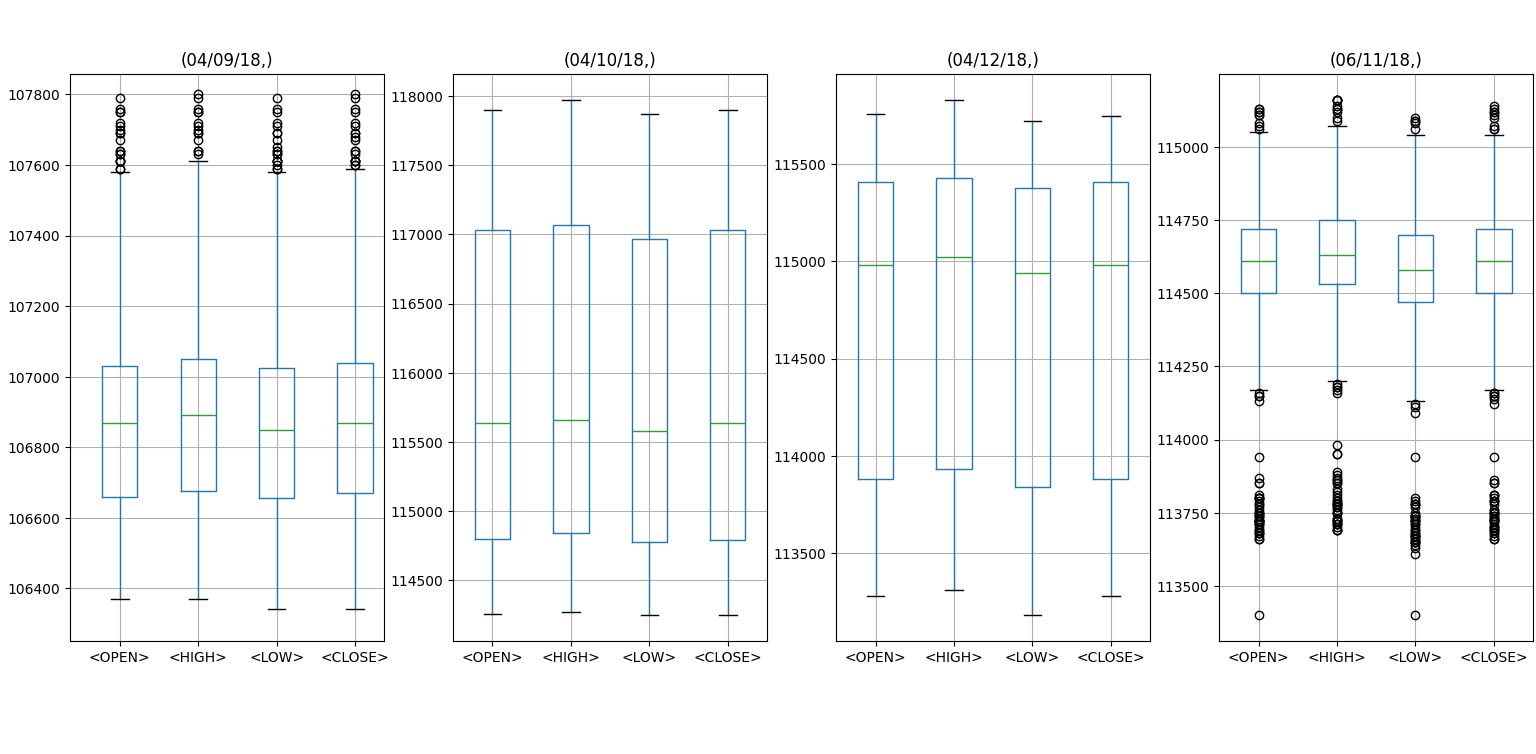

Data behind this chart, as committed beside it:
<DATE>, <OPEN>, <HIGH>, <LOW>, <CLOSE>
04/09/18, 107580, 107580, 107540, 107540
04/09/18, 107700, 107700, 107610, 107610
04/09/18, 107500, 107500, 107500, 107500
04/09/18, 107570, 107570, 107570, 107570
04/09/18, 107560, 107560, 107560, 107560
04/09/18, 107610, 107610, 107610, 107610
04/09/18, 107630, 107640, 107630, 107640
04/09/18, 107670, 107670, 107670, 107670
04/09/18, 107530, 107530, 107490, 107490
04/09/18, 107530, 107530, 107490, 107490
04/09/18, 107550, 107550, 107550, 107550
04/09/18, 107640, 107800, 107640, 107800
04/09/18, 107760, 107760, 107760, 107760
04/09/18, 107710, 107710, 107710, 107710
04/09/18, 107790, 107790, 107790, 107790
04/09/18, 107750, 107750, 107750, 107750
04/09/18, 107720, 107720, 107650, 107680
04/09/18, 107750, 107750, 107720, 107720
04/09/18, 107610, 107610, 107600, 107600
04/09/18, 107580, 107580, 107580, 107580
04/09/18, 107510, 107580, 107510, 107580
04/09/18, 107590, 107590, 107590, 107590
04/09/18, 107550, 107550, 107510, 107510
04/09/18, 107550, 107550, 107550, 107550
04/09/18, 107450, 107450, 107430, 107430
04/09/18, 107530, 107530, 107530, 107530
04/09/18, 107590, 107600, 107590, 107600
04/09/18, 107690, 107690, 107690, 107690
04/09/18, 107610, 107610, 107610, 107610
04/09/18, 107640, 107640, 107640, 107640
04/09/18, 107690, 107690, 107690, 107690
04/09/18, 107610, 107610, 107610, 107610
04/09/18, 107630, 107630, 107630, 107630
04/09/18, 107570, 107570, 107570, 107570
04/09/18, 107510, 107510, 107510, 107510
04/09/18, 107460, 107460, 107440, 107460
04/09/18, 107460, 107470, 107460, 107460
04/09/18, 107340, 107390, 107300, 107300
04/09/18, 107400, 107410, 107400, 107410
04/09/18, 107360, 107400, 107210, 107270
04/09/18, 107240, 107240, 106970, 106970
04/09/18, 106910, 106910, 106830, 106910
04/09/18, 106830, 106870, 106750, 106870
04/09/18, 106900, 107000, 106850, 106850
04/09/18, 106810, 106840, 106810, 106840
04/09/18, 106910, 106910, 106910, 106910
04/09/18, 106790, 106790, 106790, 106790
04/09/18, 106910, 106990, 106910, 106990
04/09/18, 106950, 106950, 106950, 106950
04/09/18, 107000, 107000, 107000, 107000
04/09/18, 106990, 106990, 106990, 106990
04/09/18, 107000, 107000, 107000, 107000
04/09/18, 107030, 107050, 107030, 107050
04/09/18, 106980, 106980, 106980, 106980
04/09/18, 107060, 107060, 107060, 107060
04/09/18, 107060, 107060, 107060, 107060
04/09/18, 107150, 107150, 107150, 107150
04/09/18, 107030, 107030, 107030, 107030
04/09/18, 107200, 107200, 107200, 107200
04/09/18, 107300, 107350, 107300, 107310
... 2,592 more rows
